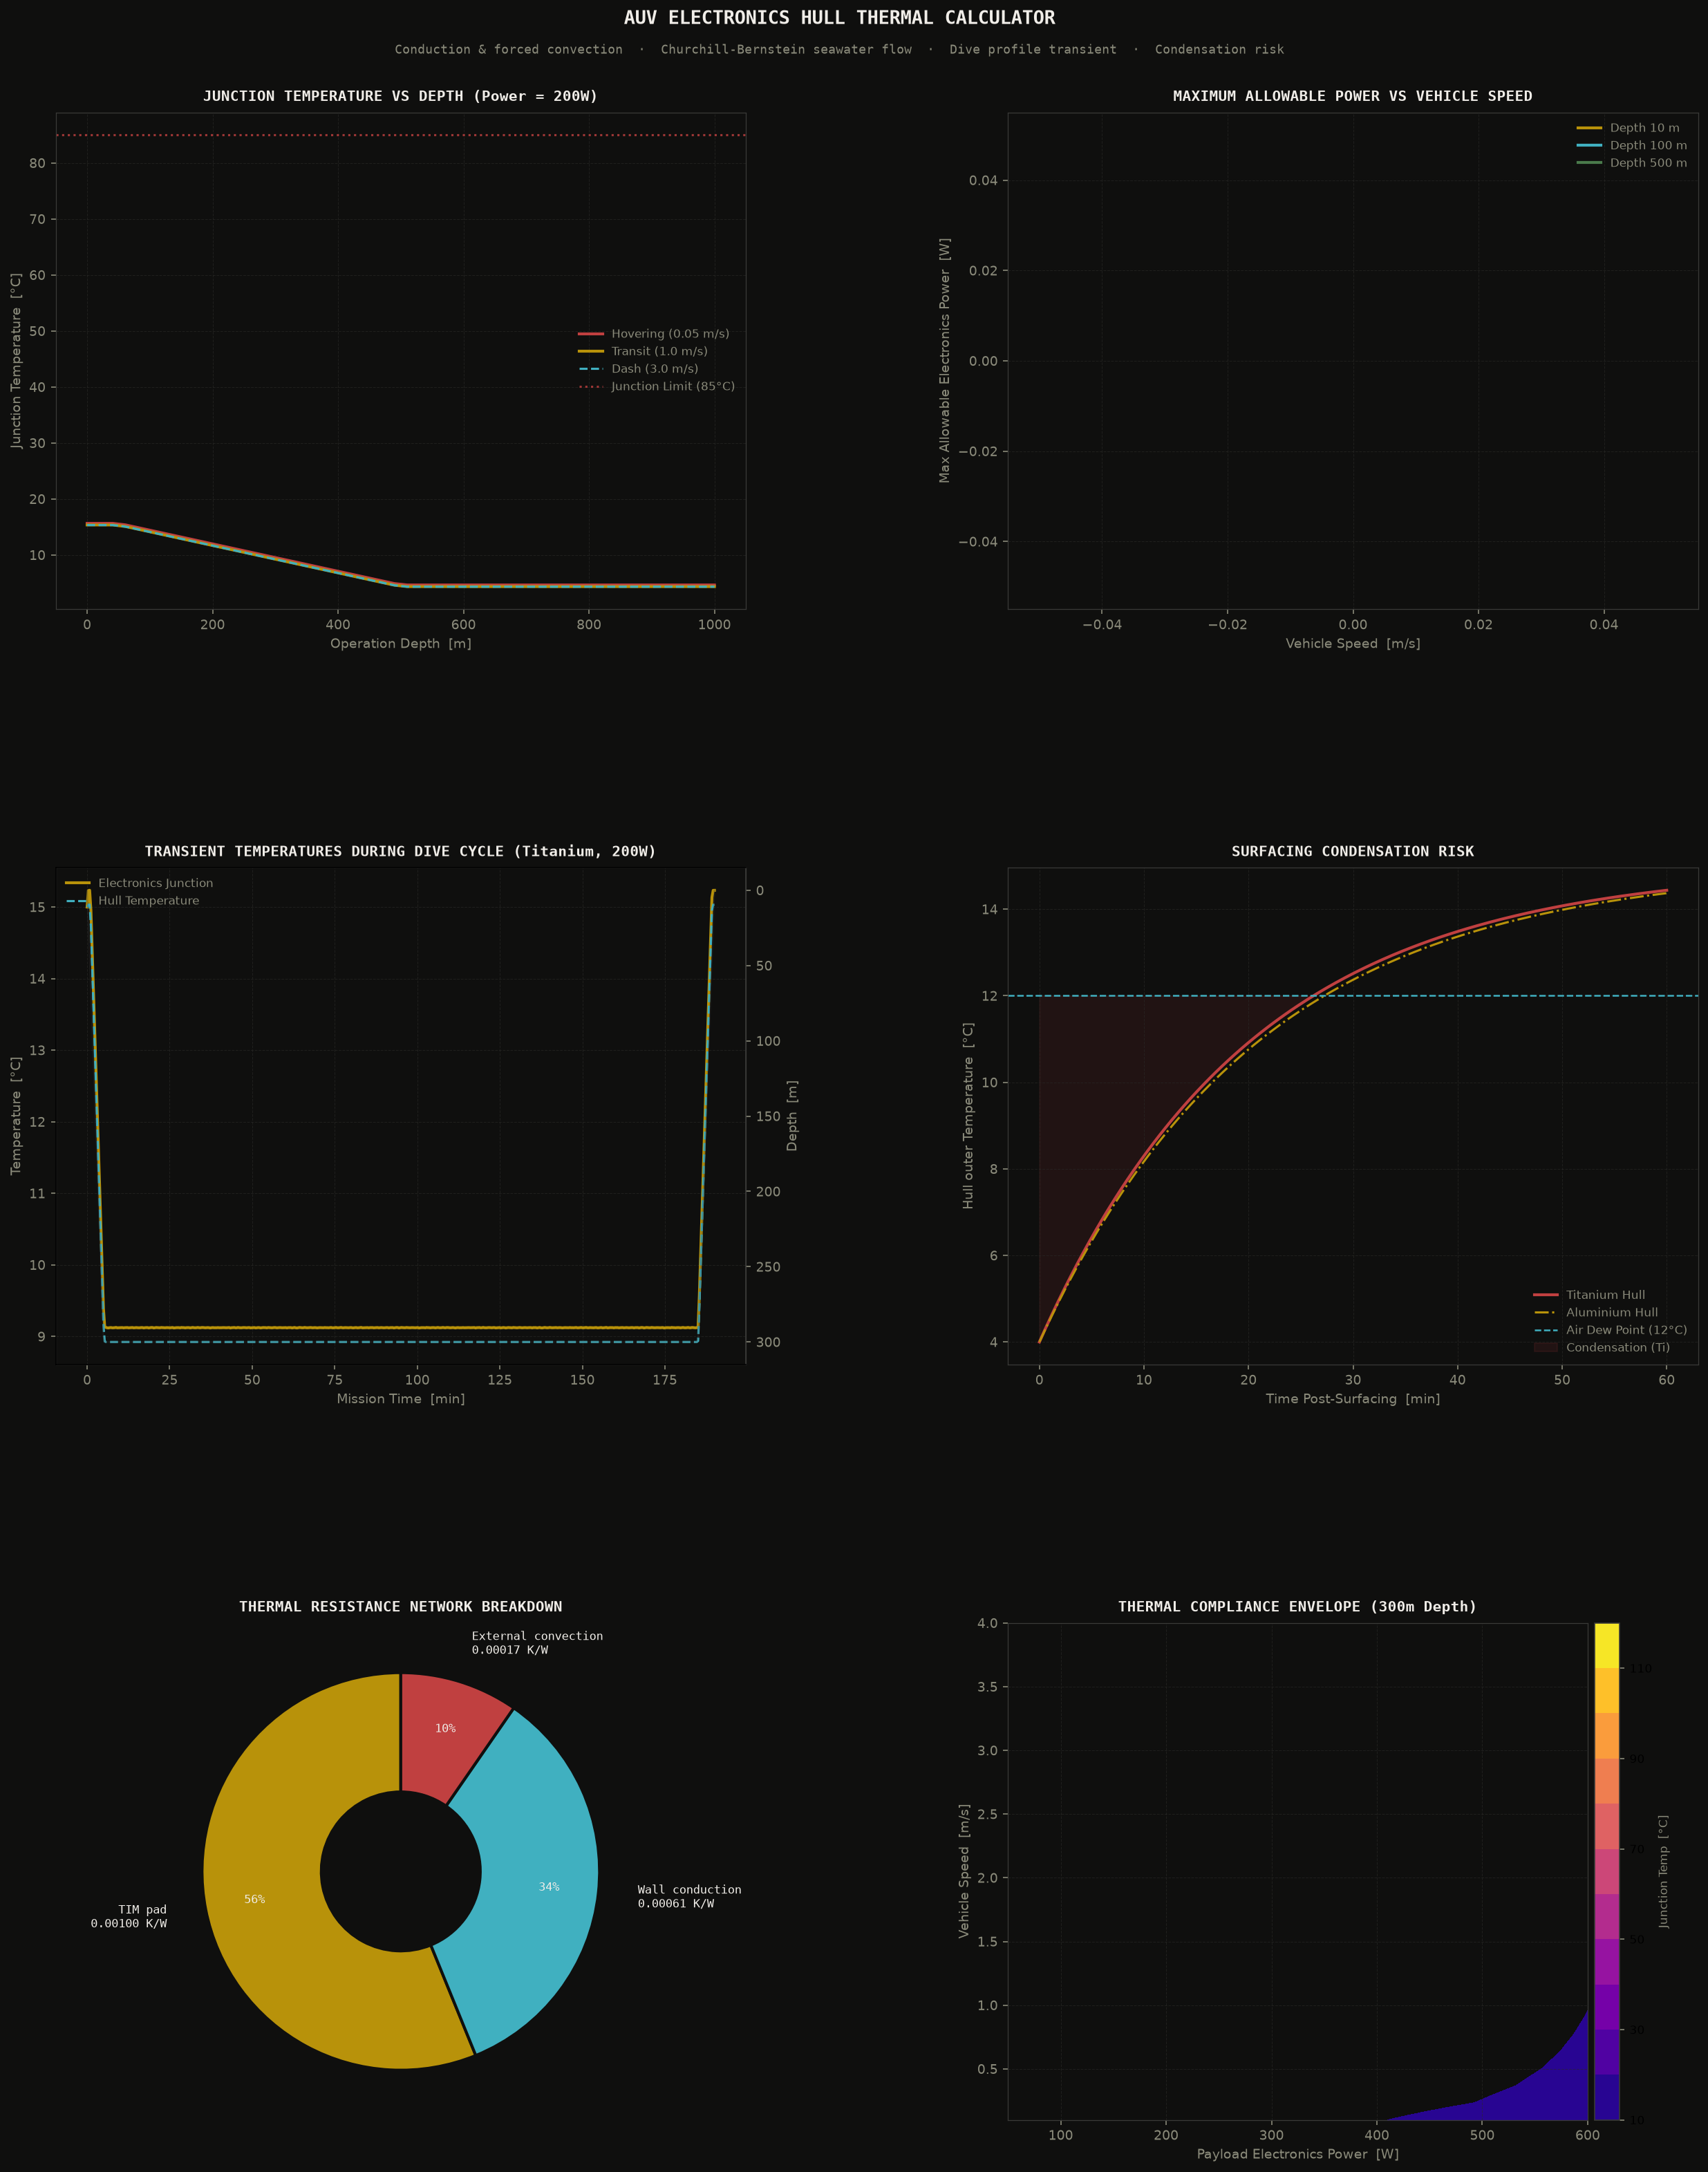

The Python source for this figure:
"""
conjugate thermal analysis and transient diving simulator for autonomous underwater vehicles (AUVs)
"""

import numpy as np
import matplotlib
matplotlib.use('Agg')
import matplotlib.pyplot as plt
import matplotlib.gridspec as gridspec
from scipy.optimize import brentq
from scipy.integrate import solve_ivp
import argparse
import warnings
warnings.filterwarnings('ignore')

# physical constants
G0_ms2      = 9.80665       # m/s²

# colour palette
BG      = '#0f0f0e'
GOLD    = '#b8920a'
MOSS    = '#4a7a4b'
RED     = '#c04040'
CYAN    = '#40b0c0'
PAPER   = '#f0ede8'
DIM     = '#8a8a7a'
GREY    = '#3a3a38'
BLUE    = '#4080c0'
COLORS  = [GOLD, CYAN, MOSS, RED, BLUE]

# vessel geometry & material properties
D_OUT_m        = 0.32       # 320 mm outer diameter (standard AUV class)
T_WALL_m       = 0.008      # 8 mm wall thickness
L_VESSEL_m     = 2.0        # 2.0 m cylinder length
A_CONTACT_m2   = 0.05       # 0.05 m² (500 cm²) electronics contact footprint

# thermal interface material properties
R_TIM_spec     = 0.5e-4     # K·m²/W  (0.5 K·cm²/W)
R_TIM_W        = R_TIM_spec / A_CONTACT_m2  # 0.001 K/W

# seawater properties at ~10°C
RHO_SW         = 1025.0     # kg/m³
CP_SW          = 3993.0     # J/kgK
K_SW           = 0.60       # W/mK
MU_SW          = 1.08e-3    # Pa·s
PR_SW          = 7.2        # Prandtl number

MATERIALS = {
    'titanium': {
        'name': 'Titanium (Ti-6Al-4V)',
        'k': 6.7,           # W/mK
        'rho': 4430.0,      # kg/m³
        'Cp': 526.0,        # J/kgK
    },
    'aluminium': {
        'name': 'Aluminium (Al-6061)',
        'k': 167.0,
        'rho': 2700.0,
        'Cp': 896.0,
    }
}

def seawater_temp_at_depth(depth_m):
    """
    seawater temperature vs depth
    surface (0-50m): 15°C, thermocline (50-500m): drops to 4°C, deep (>500m): 4°C
    """
    if depth_m <= 50.0:
        return 15.0
    elif depth_m <= 500.0:
        return 15.0 - 11.0 * (depth_m - 50.0) / 450.0
    else:
        return 4.0

def churchill_bernstein_convection(V_ms, D_outer_m):
    """Churchill-Bernstein correlation for convective heat transfer over a cylinder"""
    V_eff = max(0.01, V_ms)  # clip to avoid Re=0
    Re = RHO_SW * V_eff * D_outer_m / MU_SW

    term1 = 0.62 * Re**0.5 * PR_SW**(1.0/3.0)
    term2 = (1.0 + (0.4 / PR_SW)**(2.0/3.0))**0.25
    term3 = (1.0 + (Re / 282000.0)**(5.0/8.0))**(4.0/5.0)

    Nu = 0.3 + (term1 / term2) * term3
    h_ext = Nu * K_SW / D_outer_m
    return h_ext, Re

def solve_steady_state(P_elec_W, V_ms, depth_m, mat_name='titanium'):
    """steady-state junction and wall temperatures"""
    mat = MATERIALS[mat_name]
    T_sw_C = seawater_temp_at_depth(depth_m)
    T_sw_K = T_sw_C + 273.15

    r_o = D_OUT_m / 2.0
    r_i = r_o - T_WALL_m
    R_wall = np.log(r_o / r_i) / (2.0 * np.pi * mat['k'] * L_VESSEL_m)

    h_ext, _ = churchill_bernstein_convection(V_ms, D_OUT_m)
    A_ext = np.pi * D_OUT_m * L_VESSEL_m
    R_ext = 1.0 / (h_ext * A_ext)

    T_junction_K = T_sw_K + P_elec_W * (R_TIM_W + R_wall + R_ext)
    T_hull_outer_K = T_sw_K + P_elec_W * R_ext
    T_hull_inner_K = T_hull_outer_K + P_elec_W * R_wall

    status = "OK"
    if T_junction_K - 273.15 > 85.0:
        status = "OVERHEATING"

    return {
        'T_junction_C':    T_junction_K - 273.15,
        'T_hull_inner_C':  T_hull_inner_K - 273.15,
        'T_hull_outer_C':  T_hull_outer_K - 273.15,
        'R_wall':          R_wall,
        'R_ext':           R_ext,
        'R_TIM':           R_TIM_W,
        'status':          status
    }

def transient_diving_ode(t, y, P_elec_W, V_ms, mat, M_hull_kg, M_internal_kg):
    """
    AUV thermal transient during a dive cycle
    y = [T_hull_K, T_internal_K]
    """
    T_hull, T_internal = y

    # depth trajectory: dive at 1 m/s to 300m (t=0-300s), cruise (t=300-11100s), rise (t=11100-11400s)
    if t < 300.0:
        depth = 1.0 * t
    elif t < 11100.0:
        depth = 300.0
    elif t < 11400.0:
        depth = 300.0 - 1.0 * (t - 11100.0)
    else:
        depth = 0.0

    T_sw_C = seawater_temp_at_depth(depth)
    T_sw_K = T_sw_C + 273.15

    h_ext, _ = churchill_bernstein_convection(V_ms, D_OUT_m)
    A_ext = np.pi * D_OUT_m * L_VESSEL_m
    R_ext = 1.0 / (h_ext * A_ext)

    Q_internal = (T_internal - T_hull) / R_TIM_W  # electronics through TIM
    Q_external = (T_hull - T_sw_K) / R_ext

    dT_hull_dt = (Q_internal - Q_external) / (M_hull_kg * mat['Cp'])
    dT_internal_dt = (P_elec_W - Q_internal) / (M_internal_kg * 500.0)  # electronics mass

    return [dT_hull_dt, dT_internal_dt]

def run_diving_cycle(mat_name='titanium', P_elec_W=200.0, V_ms=1.5):
    mat = MATERIALS[mat_name]
    r_o = D_OUT_m / 2.0
    r_i = r_o - T_WALL_m

    V_metal = np.pi * (r_o**2 - r_i**2) * L_VESSEL_m
    M_hull = V_metal * mat['rho']
    M_internal = 2.5  # kg internal electronics board weight

    t_eval = np.linspace(0.0, 11400.0, 500)
    sol = solve_ivp(
        transient_diving_ode, [0.0, 11400.0], [288.15, 288.15],
        args=(P_elec_W, V_ms, mat, M_hull, M_internal),
        method='RK45',
        t_eval=t_eval,
        rtol=1e-5, atol=1e-4
    )

    return sol.t, sol.y[0] - 273.15, sol.y[1] - 273.15

SCENARIOS = [
    # Power [W], Speed [m/s], Depth [m], Material
    (200.0,  1.5,  10.0,  'titanium', 'Surface Transit'),
    (200.0,  1.5,  300.0, 'titanium', 'Mid-depth Cruise'),
    (400.0,  1.5,  300.0, 'titanium', 'High Power Dive'),
    (200.0,  1.5,  300.0, 'aluminium', 'Aluminium Alternative'),
]

def print_report():
    print()
    print("=" * 105)
    print("  AUV PRESSURE VESSEL THERMAL SIZING CALCULATOR — STEADY STATE RESULTS")
    print("=" * 105)
    print(f"  {'Scenario':25}  {'Power [W]':>10}  {'Speed [m/s]':>12}  "
          f"{'Depth [m]':>10}  {'T_junction':>12}  {'R_ext [K/W]':>12}  {'Status':>8}")
    print("-" * 105)

    for P, V, depth, mat, label in SCENARIOS:
        r = solve_steady_state(P, V, depth, mat)
        print(f"  {label:25}  {P:10.1f}  {V:12.1f}  "
              f"{depth:10.1f}  {r['T_junction_C']:10.1f}°C  {r['R_ext']:12.4f}  {r['status']:>8}")

    print("=" * 105)
    print()

def style_ax(ax, title):
    ax.set_facecolor(BG)
    for sp in ax.spines.values():
        sp.set_color(GREY)
        sp.set_linewidth(0.6)
    ax.tick_params(colors=DIM, labelsize=9)
    ax.xaxis.label.set_color(DIM)
    ax.yaxis.label.set_color(DIM)
    ax.set_title(title, color=PAPER, fontsize=10, fontweight='bold',
                 pad=8, fontfamily='monospace')
    ax.grid(True, color='#2a2a28', linewidth=0.5, linestyle='--', alpha=0.6)

def plot_all(output_path):
    fig = plt.figure(figsize=(18, 22), facecolor=BG)
    gs  = gridspec.GridSpec(3, 2, figure=fig, hspace=0.52, wspace=0.38,
                            left=0.08, right=0.96, top=0.93, bottom=0.05)

    fig.text(0.5, 0.975, 'AUV ELECTRONICS HULL THERMAL CALCULATOR',
             ha='center', va='top', color=PAPER, fontsize=13, fontweight='bold',
             fontfamily='monospace')
    fig.text(0.5, 0.960,
             'Conduction & forced convection  ·  Churchill-Bernstein seawater flow  ·  Dive profile transient  ·  Condensation risk',
             ha='center', va='top', color=DIM, fontsize=8.5, fontfamily='monospace')

    depths = np.linspace(0.0, 1000.0, 50)
    T_j_v0 = []
    T_j_v1 = []
    T_j_v3 = []

    for d in depths:
        T_j_v0.append(solve_steady_state(200.0, 0.05, d, 'titanium')['T_junction_C'])
        T_j_v1.append(solve_steady_state(200.0, 1.0, d, 'titanium')['T_junction_C'])
        T_j_v3.append(solve_steady_state(200.0, 3.0, d, 'titanium')['T_junction_C'])

    # panel 1: T_junction vs depth
    ax1 = fig.add_subplot(gs[0, 0])
    style_ax(ax1, 'JUNCTION TEMPERATURE VS DEPTH (Power = 200W)')
    ax1.plot(depths, T_j_v0, color=RED, linewidth=2.0, label='Hovering (0.05 m/s)')
    ax1.plot(depths, T_j_v1, color=GOLD, linewidth=2.0, label='Transit (1.0 m/s)')
    ax1.plot(depths, T_j_v3, color=CYAN, linewidth=1.5, linestyle='--', label='Dash (3.0 m/s)')
    ax1.axhline(85.0, color=RED, linestyle=':', alpha=0.8, label='Junction Limit (85°C)')

    ax1.set_xlabel('Operation Depth  [m]', fontsize=9)
    ax1.set_ylabel('Junction Temperature  [°C]', fontsize=9)
    ax1.legend(fontsize=8, framealpha=0, labelcolor=DIM)

    # panel 2: max power vs speed
    ax2 = fig.add_subplot(gs[0, 1])
    style_ax(ax2, 'MAXIMUM ALLOWABLE POWER VS VEHICLE SPEED')

    speeds = np.linspace(0.1, 4.0, 30)
    for i, d_ref in enumerate([10.0, 100.0, 500.0]):
        max_P = []
        for v in speeds:
            # max power such that T_junction == 85°C
            def f_P(p):
                return solve_steady_state(p, v, d_ref, 'titanium')['T_junction_C'] - 85.0
            try:
                max_P.append(brentq(f_P, 10.0, 2000.0))
            except ValueError:
                max_P.append(np.nan)
        ax2.plot(speeds, max_P, color=COLORS[i], linewidth=2.0, label=f'Depth {d_ref:.0f} m')

    ax2.set_xlabel('Vehicle Speed  [m/s]', fontsize=9)
    ax2.set_ylabel('Max Allowable Electronics Power  [W]', fontsize=9)
    ax2.legend(fontsize=8, framealpha=0, labelcolor=DIM)

    # panel 3: transient dive cycle
    ax3 = fig.add_subplot(gs[1, 0])
    style_ax(ax3, 'TRANSIENT TEMPERATURES DURING DIVE CYCLE (Titanium, 200W)')

    t_div, T_h_div, T_j_div = run_diving_cycle('titanium', 200.0, 1.5)

    ax3.plot(t_div/60.0, T_j_div, color=GOLD, linewidth=2.0, label='Electronics Junction')
    ax3.plot(t_div/60.0, T_h_div, color=CYAN, linewidth=1.5, linestyle='--', label='Hull Temperature')

    ax3_r = ax3.twinx()
    ax3_r.set_facecolor(BG)
    # recompute the depth trajectory along the time vector, for the twin axis
    depth_traj = []
    for t in t_div:
        if t < 300.0:
            depth_traj.append(1.0 * t)
        elif t < 11100.0:
            depth_traj.append(300.0)
        elif t < 11400.0:
            depth_traj.append(300.0 - 1.0 * (t - 11100.0))
        else:
            depth_traj.append(0.0)
    ax3_r.plot(t_div/60.0, depth_traj, color=GREY, linewidth=1.0, alpha=0.3, label='Depth Profile')
    ax3_r.set_ylabel('Depth  [m]', color=DIM, fontsize=9)
    ax3_r.tick_params(colors=DIM, labelsize=9)
    ax3_r.invert_yaxis()
    ax3_r.spines['right'].set_color(GREY)

    ax3.set_xlabel('Mission Time  [min]', fontsize=9)
    ax3.set_ylabel('Temperature  [°C]', fontsize=9)
    ax3.legend(fontsize=8, framealpha=0, labelcolor=DIM, loc='upper left')

    # panel 4: surfacing condensation risk
    ax4 = fig.add_subplot(gs[1, 1])
    style_ax(ax4, 'SURFACING CONDENSATION RISK')

    # from 4°C deep-water hull temp, warming in 15°C humid air
    T_air_C = 15.0
    T_dew_C = 12.0  # dew point at 15°C, 80% RH
    M_hull_Ti = 69.4
    Cp_Ti = 526.0
    h_air = 15.0  # typical natural convection in air
    A_ext = np.pi * D_OUT_m * L_VESSEL_m

    t_surf = np.linspace(0.0, 3600.0, 200)  # 1 hour
    T_hull_surf_Ti = T_air_C - (T_air_C - 4.0) * np.exp(-h_air * A_ext * t_surf / (M_hull_Ti * Cp_Ti))

    M_hull_Al = (np.pi * (0.16**2 - 0.152**2) * 2.0) * 2700.0  # ~42.3 kg
    Cp_Al = 896.0
    T_hull_surf_Al = T_air_C - (T_air_C - 4.0) * np.exp(-h_air * A_ext * t_surf / (M_hull_Al * Cp_Al))

    ax4.plot(t_surf/60.0, T_hull_surf_Ti, color=RED, linewidth=2.0, label='Titanium Hull')
    ax4.plot(t_surf/60.0, T_hull_surf_Al, color=GOLD, linewidth=1.5, linestyle='-.', label='Aluminium Hull')
    ax4.axhline(T_dew_C, color=CYAN, linestyle='--', linewidth=1.2, label='Air Dew Point (12°C)')

    ax4.fill_between(t_surf/60.0, T_hull_surf_Ti, T_dew_C, where=T_hull_surf_Ti < T_dew_C, alpha=0.1, color=RED, label='Condensation (Ti)')

    ax4.set_xlabel('Time Post-Surfacing  [min]', fontsize=9)
    ax4.set_ylabel('Hull outer Temperature  [°C]', fontsize=9)
    ax4.legend(fontsize=8, framealpha=0, labelcolor=DIM, loc='lower right')

    # panel 5: resistance breakdown pie chart
    ax5 = fig.add_subplot(gs[2, 0])
    style_ax(ax5, 'THERMAL RESISTANCE NETWORK BREAKDOWN')

    r_steady = solve_steady_state(200.0, 1.5, 300.0, 'titanium')
    res_vals = [r_steady['R_TIM'], r_steady['R_wall'], r_steady['R_ext']]
    res_labels = [f'TIM pad\n{r_steady["R_TIM"]:.5f} K/W', f'Wall conduction\n{r_steady["R_wall"]:.5f} K/W', f'External convection\n{r_steady["R_ext"]:.5f} K/W']

    wedge_props = {'width': 0.6, 'edgecolor': BG, 'linewidth': 2}
    ax5.pie(res_vals, labels=res_labels, colors=[GOLD, CYAN, RED], wedgeprops=wedge_props,
            textprops={'color': PAPER, 'fontsize': 8, 'fontfamily': 'monospace'},
            startangle=90, autopct='%1.0f%%', pctdistance=0.75, labeldistance=1.2)

    # panel 6: power/speed thermal envelope map
    ax6 = fig.add_subplot(gs[2, 1])
    style_ax(ax6, 'THERMAL COMPLIANCE ENVELOPE (300m Depth)')

    PP, VV = np.meshgrid(np.linspace(50.0, 600.0, 30), np.linspace(0.1, 4.0, 30))
    ENV_MAP = np.zeros_like(PP)
    for i in range(PP.shape[0]):
        for j in range(PP.shape[1]):
            r = solve_steady_state(PP[i, j], VV[i, j], 300.0, 'titanium')
            ENV_MAP[i, j] = r['T_junction_C']

    cf = ax6.contourf(PP, VV, ENV_MAP, levels=np.linspace(10.0, 120.0, 12), cmap='plasma')
    cs = ax6.contour(PP, VV, ENV_MAP, levels=[85.0], colors='white', linewidths=1.2, linestyles='--')
    ax6.clabel(cs, fmt='Junction Limit (85°C)', fontsize=8, colors='white')

    cb = plt.colorbar(cf, ax=ax6, pad=0.01)
    cb.set_label('Junction Temp  [°C]', color=DIM, fontsize=8)
    cb.ax.yaxis.set_tick_params(color=DIM, labelsize=8)
    cb.outline.set_edgecolor(GREY)

    ax6.set_xlabel('Payload Electronics Power  [W]', fontsize=9)
    ax6.set_ylabel('Vehicle Speed  [m/s]', fontsize=9)

    plt.savefig(output_path, dpi=150, bbox_inches='tight',
                facecolor=BG, edgecolor='none')
    plt.close()
    print(f"Plot saved to: {output_path}")

if __name__ == '__main__':
    parser = argparse.ArgumentParser(description='AUV electronics hull thermal calculator')
    parser.add_argument('--point', action='store_true', help='Print single design point metrics table')
    args = parser.parse_args()

    if args.point:
        print_report()
    else:
        print_report()
        plot_all('auv_thermal.png')
